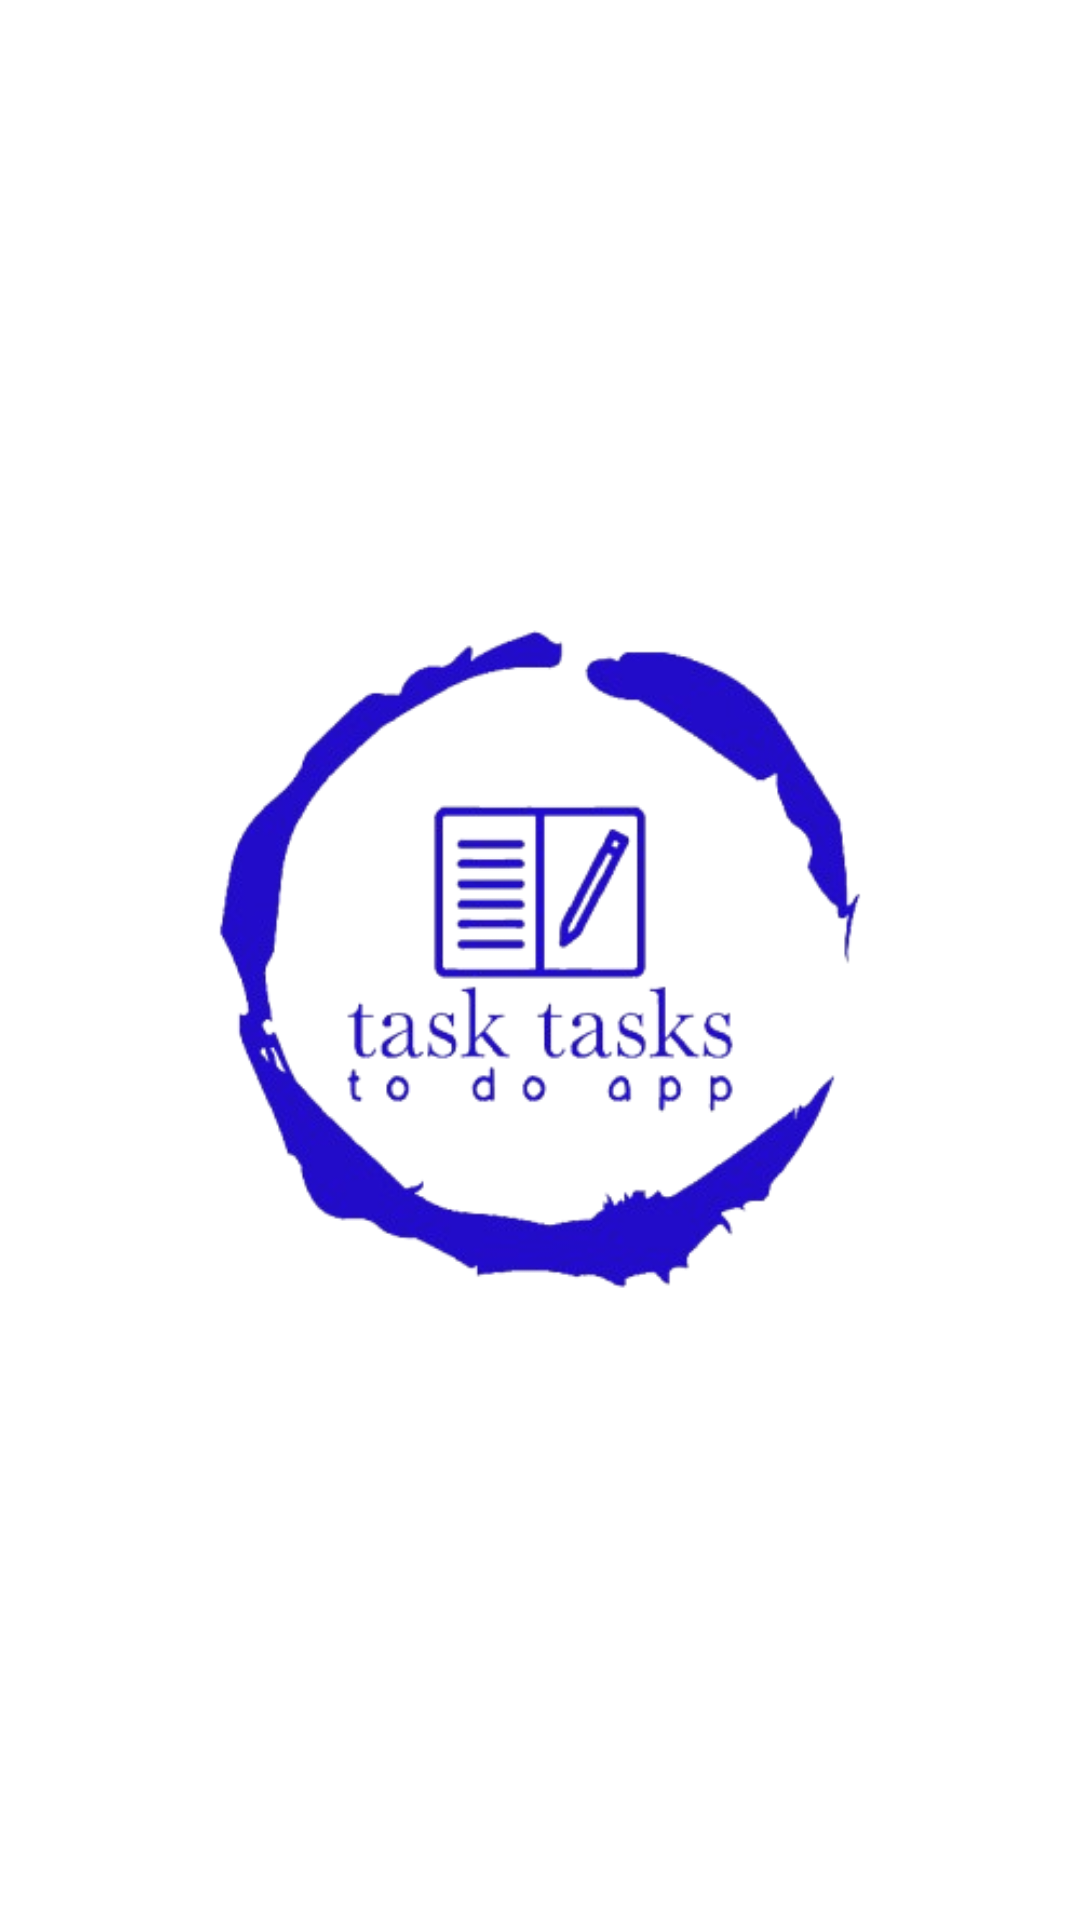

Reconstruct the res/layout file that produces this screen, plus the resources it refers to.
<!-- AndroidManifest.xml: application theme Theme.HabitTracker -->
<!-- res/layout/activity_landing.xml -->
<?xml version="1.0" encoding="utf-8"?>
<androidx.constraintlayout.widget.ConstraintLayout xmlns:android="http://schemas.android.com/apk/res/android"
    xmlns:app="http://schemas.android.com/apk/res-auto"
    xmlns:tools="http://schemas.android.com/tools"
    android:layout_width="match_parent"
    android:layout_height="match_parent"
    android:background="@color/background"
    android:backgroundTint="@color/background"
    tools:context=".Landing">

    <ImageView
        android:id="@+id/imageView9"
        android:layout_width="wrap_content"
        android:layout_height="wrap_content"
        android:layout_marginTop="248dp"
        android:layout_marginBottom="249dp"
        app:layout_constraintBottom_toBottomOf="parent"
        app:layout_constraintEnd_toEndOf="parent"
        app:layout_constraintStart_toStartOf="parent"
        app:layout_constraintTop_toTopOf="parent"
        app:srcCompat="@drawable/logo_color_removebg_preview__1_" />

</androidx.constraintlayout.widget.ConstraintLayout>
<!-- resources referenced by this layout -->
<resources>
  <color name="background">#FFFFFF</color>
  <!-- drawable logo_color_removebg_preview__1_: png bitmap (drawable, 73549 bytes) -->
  <style name="Theme.HabitTracker" parent="Base.Theme.HabitTracker" />
  <style name="Base.Theme.HabitTracker" parent="Theme.Material3.DayNight.NoActionBar">
          
          
      </style>
</resources>
